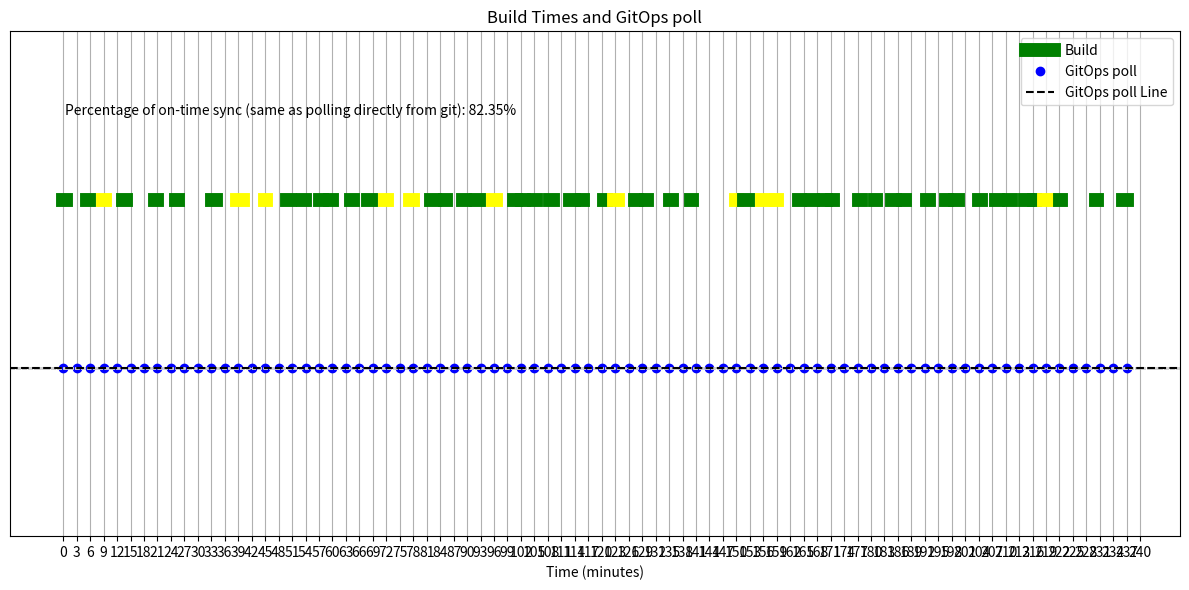

Recreate this plot in Python.
import numpy as np
import matplotlib.pyplot as plt
import datetime

# Simulation parameters
num_builds = 400
total_duration = 60 * 60 * 4
cron_interval = 180

def generate_weighted_random():
    # Define the ranges and their corresponding probabilities
    ranges = [30, 60, 90, 180]
    probabilities = [0.50, 0.90, 0.99, 1.00]  # Cumulative probabilities

    # Generate a random number between 0 and 1
    random_value = np.random.rand()

    # Determine the range based on the random value
    if random_value <= probabilities[0]:  # 50% for 1-30
        return np.random.randint(1, ranges[0] + 1)  # 1 to 30
    elif random_value <= probabilities[1]:  # 90% for 1-60
        return np.random.randint(1, ranges[1] + 1)  # 1 to 60
    elif random_value <= probabilities[2]:  # 99% for 1-90
        return np.random.randint(1, ranges[2] + 1)  # 1 to 90
    else:  # 100% for 1-180
        return np.random.randint(1, ranges[-1] + 1)  # 1 to 180

def generate_build_times(num_samples, total_duration):
    build_times = []
    
    # Start the first build at time 0
    current_time = 0
    
    for _ in range(num_samples):
        duration = generate_weighted_random()

        # Set start time to current time and calculate end time
        start_time = current_time
        end_time = start_time + duration

        # Append the tuple (start, finish) to the list
        build_times.append((start_time, end_time))
        
        # Update current time for the next build
        current_time = end_time

        # Generate random sleep time between builds
        sleep_time = np.random.uniform(60, 60 * 5)
        current_time += sleep_time  # Add sleep time to current time

        # If the end time exceeds total_duration, stop adding more builds
        if current_time > total_duration:
            break
    
    return build_times

def simulate_cron_jobs(build_times, cron_interval, total_duration):
    cron_jobs = np.arange(0, total_duration, cron_interval)
    missed_syncs = []

    for cron_time in cron_jobs:
        # Check if any build is completed by the cron job time
        is_synced = any(start_time <= cron_time <= end_time for start_time, end_time in build_times)
        missed_syncs.append(not is_synced)

    return cron_jobs, missed_syncs

def plot_builds_and_cron(build_times, cron_jobs, missed_syncs):
    plt.figure(figsize=(12, 6))

    # Y-coordinates for builds and cron jobs
    build_y = 1
    cron_y = 0

    total_builds = 0
    ontime_builds = 0

    # Plot each build
    for start_time, end_time in build_times:
        # Check if the build was missed by any cron job
        is_missed = any(start_time < cron_job < end_time for cron_job in cron_jobs)  # Check if cron job falls within the build time
        color = 'green' if not is_missed else 'yellow'  # Green if synced, yellow if missed

        total_builds += 1

        if not is_missed:
            ontime_builds += 1

        plt.plot([start_time / 60, end_time / 60], [build_y, build_y], color=color, linewidth=10, label='Build' if start_time == build_times[0][0] else "")
    
    # Plot cron jobs with blue dots
    plt.plot(cron_jobs / 60, [cron_y] * len(cron_jobs), 'bo', label='GitOps poll')

    # Add horizontal lines for each cron job for easier comparison
    for cron_job in cron_jobs:
        plt.axhline(y=cron_y, xmin=0, xmax=(cron_job / 60), color='lightgray', linestyle='--', linewidth=0.8)

    ontime_percentage = (ontime_builds / total_builds) * 100

    # Add text annotations
    plt.text(0.5, 1.5, f'Percentage of on-time sync (same as polling directly from git): {ontime_percentage:.2f}%')

    plt.tight_layout()
    plt.axhline(y=0, color='black', linestyle='--', label='GitOps poll Line')
    plt.title('Build Times and GitOps poll')
    plt.xlabel('Time (minutes)')
    plt.xticks(ticks=np.arange(0, total_duration / 60 + 1, 3))  # 3-minute intervals, same as the cron
    plt.yticks([])
    plt.ylim(-1, 2)  # Adjust y-limits to bring lines closer
    plt.legend()
    plt.grid()
    plt.tight_layout()
    plt.show()

build_times = generate_build_times(num_builds, total_duration)

cron_jobs, missed_syncs = simulate_cron_jobs(build_times, cron_interval, total_duration)

plot_builds_and_cron(build_times, cron_jobs, missed_syncs)
